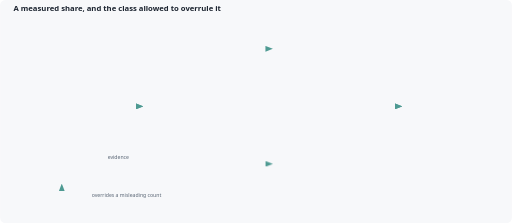
t = 0.00 s
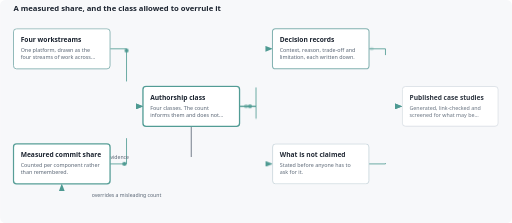
t = 1.65 s
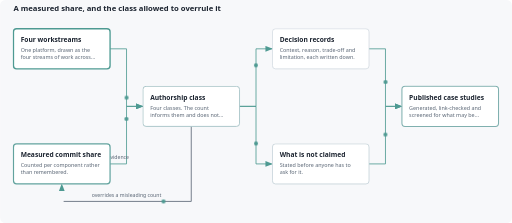
t = 3.34 s
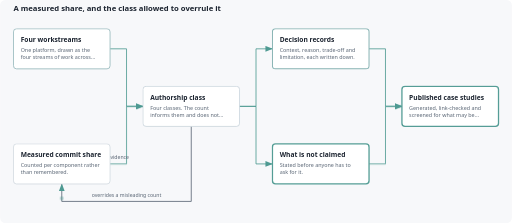
t = 4.87 s
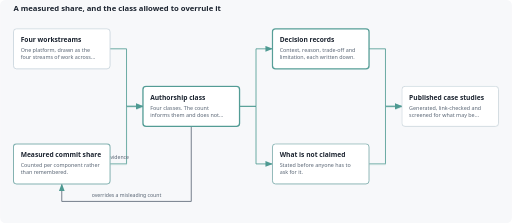
t = 6.36 s
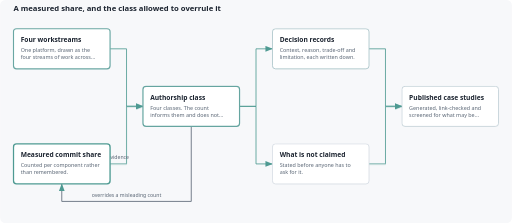
t = 8.07 s

The animated SVG that drew these frames (rendered in a browser with its animation timeline set to each time). Animation: 4 CSS @keyframes rules; one cycle of 10.00 s, repeats indefinitely.

<svg xmlns="http://www.w3.org/2000/svg" viewBox="0 0 996 434" role="img" aria-label="A measured share, and the class allowed to overrule it">
<title>A measured share, and the class allowed to overrule it</title>
<style>
    :root{--bg:#f7f8fa;--ink:#1c2430;--soft:#5a6675;--line:#c9d1da;--box:#ffffff;--a:#4e9a92}
    @media(prefers-color-scheme:dark){:root{--bg:#10151c;--ink:#e6ebf2;--soft:#9fb0c2;--line:#3a4654;--box:#18202a;--a:#82c0b8}}
    text{font-family:Archivo,'Segoe UI',Arial,sans-serif}
    .t{fill:var(--ink);font-size:13px;font-weight:600}.n{fill:var(--soft);font-size:10.5px}.l{fill:var(--soft);font-size:10px}
    rect.b{fill:var(--box);stroke:var(--line);stroke-width:1.2}
    .e{fill:none;stroke:var(--a);stroke-width:1.6;stroke-dasharray:100;stroke-dashoffset:100}
    .e.f{stroke:var(--soft)}
    .g{opacity:0;transform-box:fill-box;transform-origin:center}
    .p{fill:var(--a);opacity:0}
    @keyframes draw{0%{stroke-dashoffset:100}35%,88%{stroke-dashoffset:0}100%{stroke-dashoffset:100}}
    @keyframes rise{0%{opacity:0;transform:scale(.9)}14%,90%{opacity:1;transform:none}100%{opacity:0}}
    @keyframes run{0%{offset-distance:0;opacity:0}5%{opacity:1}30%{opacity:1}36%,100%{offset-distance:100%;opacity:0}}
    @keyframes lit{0%,100%{stroke:var(--line);stroke-width:1.2}50%{stroke:var(--a);stroke-width:2.6}}
    .e{animation:draw 9s ease-in-out infinite both;animation-delay:calc(var(--i)*.14s)}
    .g{animation:rise 9s ease-out infinite both;animation-delay:calc(var(--i)*.14s)}
    .g rect.b{animation:lit 2.2s ease-in-out 1 both;animation-iteration-count:infinite;animation-delay:calc(var(--i)*.35s)}
    .p{animation:run 9s linear infinite both;animation-delay:calc(1s + var(--i)*.14s)}
    @media(prefers-reduced-motion:reduce){.e,.g,.g rect.b{animation:none;opacity:1;stroke-dashoffset:0}.p{display:none}}
    </style>
<defs><marker id="a" markerWidth="9" markerHeight="7" refX="8.5" refY="3.5" orient="auto"><path d="M0 0L9 3.5L0 7Z" fill="var(--a)"/></marker></defs>
<rect width="100%" height="100%" rx="10" fill="var(--bg)"/>
<g transform="translate(0 30)">
<text class="t" x="26" y="-8" style="font-size:15px">A measured share, and the class allowed to overrule it</text>
<path class="e" d="M 214 65 L 246 65 L 246 177 L 278 177" pathLength="100" marker-end="url(#a)" style="--i:0"/>
<circle class="p" r="4" style="--i:0;offset-path:path('M 214 65 L 246 65 L 246 177 L 278 177')"/>
<path class="e" d="M 214 289 L 246 289 L 246 177 L 278 177" pathLength="100" marker-end="url(#a)" style="--i:1"/>
<circle class="p" r="4" style="--i:1;offset-path:path('M 214 289 L 246 289 L 246 177 L 278 177')"/>
<text class="l" x="230" y="280" text-anchor="middle">evidence</text>
<path class="e" d="M 466 177 L 498 177 L 498 65 L 530 65" pathLength="100" marker-end="url(#a)" style="--i:2"/>
<circle class="p" r="4" style="--i:2;offset-path:path('M 466 177 L 498 177 L 498 65 L 530 65')"/>
<path class="e" d="M 466 177 L 498 177 L 498 289 L 530 289" pathLength="100" marker-end="url(#a)" style="--i:3"/>
<circle class="p" r="4" style="--i:3;offset-path:path('M 466 177 L 498 177 L 498 289 L 530 289')"/>
<path class="e" d="M 718 65 L 750 65 L 750 177 L 782 177" pathLength="100" marker-end="url(#a)" style="--i:4"/>
<circle class="p" r="4" style="--i:4;offset-path:path('M 718 65 L 750 65 L 750 177 L 782 177')"/>
<path class="e" d="M 718 289 L 750 289 L 750 177 L 782 177" pathLength="100" marker-end="url(#a)" style="--i:5"/>
<circle class="p" r="4" style="--i:5;offset-path:path('M 718 289 L 750 289 L 750 177 L 782 177')"/>
<path class="e f" d="M 372 216 L 372 362 L 120 362 L 120 328" pathLength="100" marker-end="url(#a)" style="--i:6"/>
<circle class="p" r="4" style="--i:6;offset-path:path('M 372 216 L 372 362 L 120 362 L 120 328')"/>
<text class="l" x="246" y="353" text-anchor="middle">overrides a misleading count</text>
<g class="g" style="--i:0"><rect class="b" x="26" y="26" width="188" height="78" rx="6"/><text class="t" x="40" y="52">Four workstreams</text>
<text class="n" x="40" y="72">One platform, drawn as the</text>
<text class="n" x="40" y="85">four streams of work across…</text>
</g>
<g class="g" style="--i:1"><rect class="b" x="26" y="250" width="188" height="78" rx="6"/><text class="t" x="40" y="276">Measured commit share</text>
<text class="n" x="40" y="296">Counted per component rather</text>
<text class="n" x="40" y="309">than remembered.</text>
</g>
<g class="g" style="--i:2"><rect class="b" x="278" y="138" width="188" height="78" rx="6"/><text class="t" x="292" y="164">Authorship class</text>
<text class="n" x="292" y="184">Four classes. The count</text>
<text class="n" x="292" y="197">informs them and does not…</text>
</g>
<g class="g" style="--i:3"><rect class="b" x="530" y="26" width="188" height="78" rx="6"/><text class="t" x="544" y="52">Decision records</text>
<text class="n" x="544" y="72">Context, reason, trade-off and</text>
<text class="n" x="544" y="85">limitation, each written down.</text>
</g>
<g class="g" style="--i:4"><rect class="b" x="530" y="250" width="188" height="78" rx="6"/><text class="t" x="544" y="276">What is not claimed</text>
<text class="n" x="544" y="296">Stated before anyone has to</text>
<text class="n" x="544" y="309">ask for it.</text>
</g>
<g class="g" style="--i:5"><rect class="b" x="782" y="138" width="188" height="78" rx="6"/><text class="t" x="796" y="164">Published case studies</text>
<text class="n" x="796" y="184">Generated, link-checked and</text>
<text class="n" x="796" y="197">screened for what may be…</text>
</g>
</g></svg>
